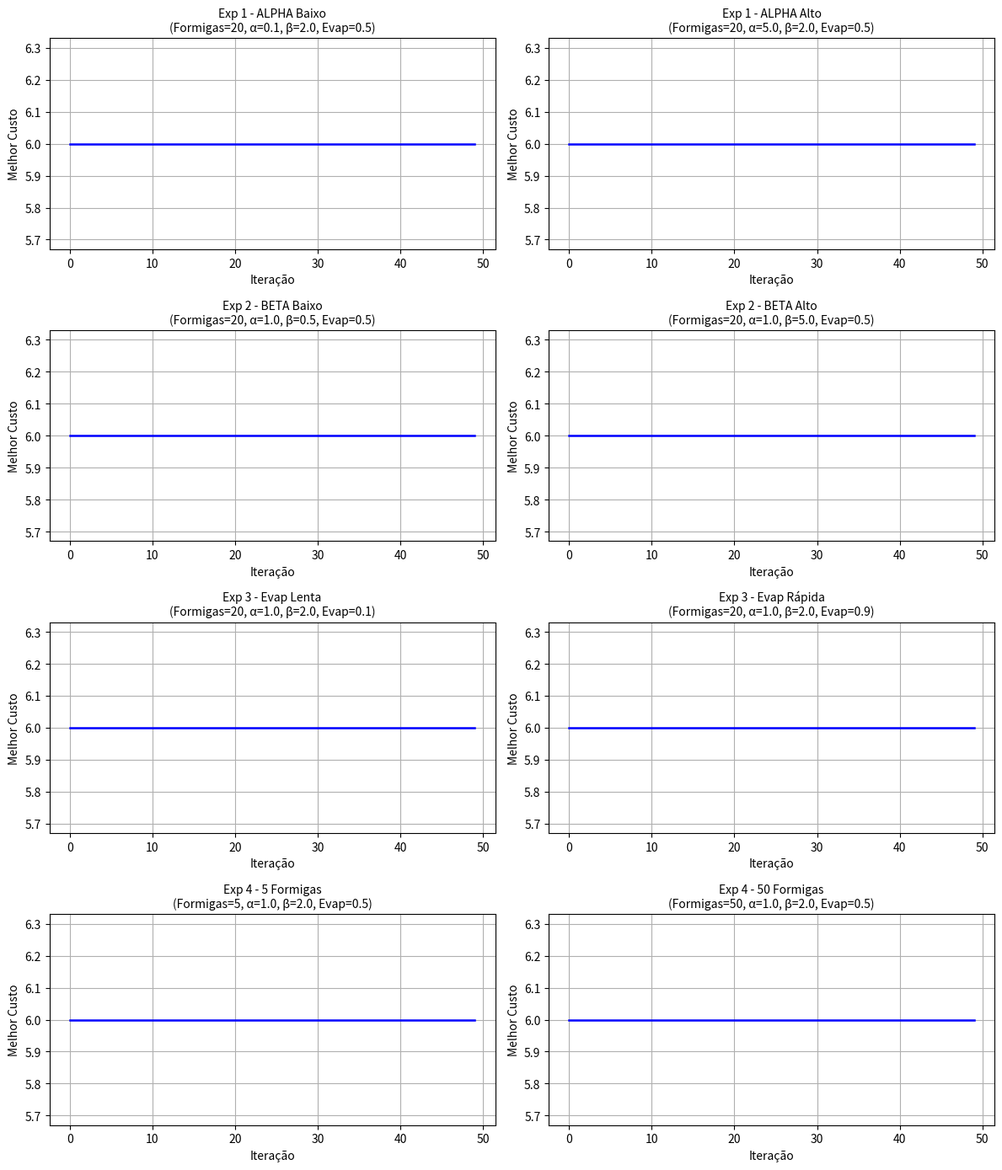

Generate this figure with matplotlib:
import random
import matplotlib.pyplot as plt
import numpy as np

# Configuração fixa da rede (Grafo)
CUSTOS = np.array(
    [
        [0, 2, 4, np.inf, np.inf, np.inf],
        [2, 0, 1, 5, np.inf, np.inf],
        [4, 1, 0, 2, 3, np.inf],
        [np.inf, 5, 2, 0, 1, 4],
        [np.inf, np.inf, 3, 1, 0, 2],
        [np.inf, np.inf, np.inf, 4, 2, 0],
    ]
)

ORIGEM = 0
DESTINO = 4


def obter_vizinhos(no):
  return [
      p
      for p in range(len(CUSTOS))
      if CUSTOS[no][p] != np.inf and p != no
  ]


def escolher_proximo(no_atual, visitados, feromonio, alpha, beta):
  candidatos = [n for n in obter_vizinhos(no_atual) if n not in visitados]
  if not candidatos:
    return None

  atratividades = [
      (feromonio[no_atual][c] ** alpha) * ((1 / CUSTOS[no_atual][c]) ** beta)
      for c in candidatos
  ]
  soma = sum(atratividades)
  probabilidades = [a / soma for a in atratividades]

  return random.choices(candidatos, weights=probabilidades, k=1)[0]


def construir_rota(feromonio, alpha, beta):
  rota = [ORIGEM]
  atual = ORIGEM
  while atual != DESTINO:
    proximo = escolher_proximo(atual, rota, feromonio, alpha, beta)
    if proximo is None:
      return None
    rota.append(proximo)
    atual = proximo
  return rota


def calcular_custo(rota):
  return sum(
      CUSTOS[rota[i]][rota[i + 1]] for i in range(len(rota) - 1)
  )


def rodar_aco(
    num_formigas, num_iteracoes, alpha, beta, taxa_evaporacao, q=100
):
  feromonio = np.ones_like(CUSTOS, dtype=float)
  feromonio[CUSTOS == np.inf] = 0

  melhor_rota = None
  melhor_custo = float("inf")
  historico = []

  for _ in range(num_iteracoes):
    rotas = []
    for _ in range(num_formigas):
      rota = construir_rota(feromonio, alpha, beta)
      if rota:
        custo = calcular_custo(rota)
        rotas.append((rota, custo))
        if custo < melhor_custo:
          melhor_custo = custo
          melhor_rota = rota.copy()

    # Evaporação
    feromonio *= 1 - taxa_evaporacao
    feromonio[CUSTOS == np.inf] = 0

    # Depósito
    for r, c in rotas:
      deposito = q / c
      for i in range(len(r) - 1):
        feromonio[r[i]][r[i + 1]] += deposito

    historico.append(melhor_custo)

  return melhor_rota, melhor_custo, historico


# Lista dos 4 Experimentos com variações de parâmetros
experimentos = [
    # Experimento 1: Influência do ALPHA
    {
        "exp": "Exp 1 - ALPHA Baixo",
        "params": (20, 50, 0.1, 2.0, 0.5),
    },
    {
        "exp": "Exp 1 - ALPHA Alto",
        "params": (20, 50, 5.0, 2.0, 0.5),
    },
    # Experimento 2: Influência do BETA
    {
        "exp": "Exp 2 - BETA Baixo",
        "params": (20, 50, 1.0, 0.5, 0.5),
    },
    {
        "exp": "Exp 2 - BETA Alto",
        "params": (20, 50, 1.0, 5.0, 0.5),
    },
    # Experimento 3: Taxa de Evaporação
    {
        "exp": "Exp 3 - Evap Lenta",
        "params": (20, 50, 1.0, 2.0, 0.1),
    },
    {
        "exp": "Exp 3 - Evap Rápida",
        "params": (20, 50, 1.0, 2.0, 0.9),
    },
    # Experimento 4: Número de Formigas
    {
        "exp": "Exp 4 - 5 Formigas",
        "params": (5, 50, 1.0, 2.0, 0.5),
    },
    {
        "exp": "Exp 4 - 50 Formigas",
        "params": (50, 50, 1.0, 2.0, 0.5),
    },
]

# Execução e Exibição de Resultados
fig, axes = plt.subplots(4, 2, figsize=(12, 14))
axes = axes.flatten()

print("=" * 65)
print(f"{'EXPERIMENTO':<22} | {'FORM.':<5} | {'A/B':<7} | {'EVAP':<5} | {'CUSTO':<6} | ROTA")
print("=" * 65)

for idx, teste in enumerate(experimentos):
  n_f, n_it, a, b, evap = teste["params"]
  m_rota, m_custo, hist = rodar_aco(n_f, n_it, a, b, evap)

  print(
      f"{teste['exp']:<22} | {n_f:<5} | {a}/{b:<4} | {evap:<5} | {m_custo:<6} |"
      f" {m_rota}"
  )

  # Plotagem do gráfico para cada sub-teste
  axes[idx].plot(hist, color="blue", linewidth=1.8)
  axes[idx].set_title(
      f"{teste['exp']}\n(Formigas={n_f}, α={a}, β={b}, Evap={evap})", fontsize=10
  )
  axes[idx].set_xlabel("Iteração")
  axes[idx].set_ylabel("Melhor Custo")
  axes[idx].grid(True)

print("=" * 65)
plt.tight_layout()
plt.show()
